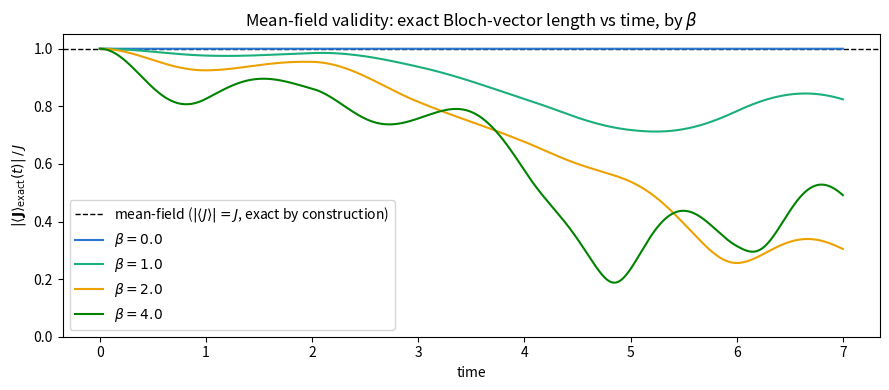
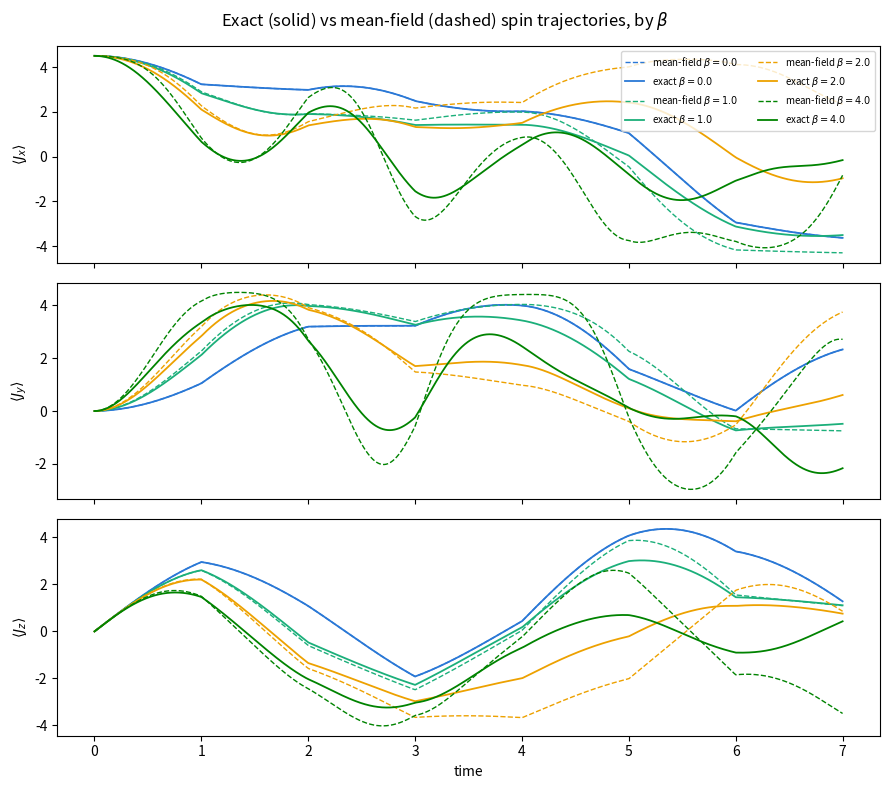

Python code for these plots, in order:
# %%
# Exact-diagonalization check of the mean-field (coherent-state
# factorization) approximation used for the (beta/(2J)) Jz^2 one-axis-
# twisting term in mle_spin_field_estimation_beta.py.
#
# The linear part of H(t) = Omega(t).J is exact for <J> regardless of the
# state -- no approximation. The (beta/2J) Jz^2 term does NOT close on first
# moments (its Heisenberg equation involves <Jy Jz + Jz Jy>), so the
# mean-field code factorizes <Jy Jz> ~ <Jy><Jz>, i.e. treats the state as
# staying close to a coherent spin state throughout. That assumption is
# exactly what one-axis twisting is famous for violating: it actively
# squeezes the state, which shows up as a *shrinking* exact Bloch-vector
# length |<J>(t)| (the mean-field ODE hard-codes |<J>|=J by construction, so
# it can never show this).
#
# Since J = 9/2 here, the true Hilbert space is only 2J+1 = 10-dimensional,
# so exact unitary evolution is cheap. H(t) is piecewise constant on each of
# `num_sections` phase segments (phi(t) only changes at segment boundaries,
# omega/beta are fixed), so the exact propagator on each segment is a single
# matrix exponential exp(-i H dt) applied repeatedly -- no Trotter error,
# unlike the RK4 integration it's being checked against.
#
# Two diagnostics:
#   1. |<J>_exact(t)| / J vs time, per beta -- the direct squeezing/
#      mean-field-validity signature. Close to 1 => trust the mean-field
#      trajectories and CRLB in the main file. A visible drop => the
#      classical picture is breaking down; true quantum uncertainty is
#      larger than what the mean-field Fisher information predicts.
#   2. Exact vs mean-field <Jx,Jy,Jz>(t), per beta -- shows *where* in time
#      the two pictures start to diverge, not just that they do.

import numpy as np
import matplotlib.pyplot as plt
from scipy.linalg import expm

# %% Parameters (mirrors mle_spin_field_estimation_beta.py)
J = 9.0 / 2.0
Omega = 1.0
omega_true = np.array([0.04, -0.025, 0.015])

T = 7.0
dt = 1e-3
N = int(T / dt)
t_arr = np.arange(N + 1) * dt

num_sections = 7
beta_values = [0.0, 1.0, 2.0, 4.0]
beta_colors = ['#2a78d6', '#1baf7a', '#eda100', '#008300', '#4a3aa7', '#e34948', '#e87ba4', '#eb6834']

_phi_cache = {}
def phi(t, num_sections):
    # identical construction to mle_spin_field_estimation_beta.py: same
    # deterministic per-section phase, so both scripts see the same drive.
    section_idx = min(int((t / dt) * num_sections / N), num_sections - 1)
    if section_idx not in _phi_cache:
        _phi_cache[section_idx] = np.random.default_rng(section_idx).uniform(0.0, 2 * np.pi)
    return _phi_cache[section_idx]

# %% Spin-J operators (dimension 2J+1) and the +x coherent state
dim = int(round(2 * J + 1))
m_vals = np.arange(J, -J - 1, -1.0)     # J, J-1, ..., -J -- basis order used below

Jz = np.diag(m_vals).astype(complex)
Jp = np.zeros((dim, dim), dtype=complex)          # J+|j,m> = sqrt(j(j+1)-m(m+1)) |j,m+1>
for i in range(1, dim):
    m = m_vals[i]
    Jp[i - 1, i] = np.sqrt(J * (J + 1) - m * (m + 1))
Jm = Jp.conj().T
Jx = (Jp + Jm) / 2.0
Jy = (Jp - Jm) / (2.0j)
Jz2 = Jz @ Jz

# sanity check: canonical commutation relations
assert np.allclose(Jx @ Jy - Jy @ Jx, 1j * Jz, atol=1e-9)
assert np.allclose(Jy @ Jz - Jz @ Jy, 1j * Jx, atol=1e-9)

# +x coherent state = eigenvector of Jx with the largest eigenvalue (= J)
evals, evecs = np.linalg.eigh(Jx)
assert np.isclose(evals[-1], J, atol=1e-9)
psi0 = evecs[:, -1].astype(complex)

def expect(op, psi):
    return (np.vdot(psi, op @ psi)).real

# %% Exact evolution per beta, piecewise-constant H per phase segment
assert N % num_sections == 0, "exact evolution assumes N divides evenly into num_sections"
section_len = N // num_sections

exact_traj = {}   # beta -> (N+1, 3) array of <Jx,Jy,Jz>(t)

for beta in beta_values:
    psi = psi0.copy()
    Jexp = np.zeros((N + 1, 3))
    Jexp[0] = [expect(Jx, psi), expect(Jy, psi), expect(Jz, psi)]

    k = 0
    for sec in range(num_sections):
        t_mid = (sec + 0.5) * (T / num_sections)   # safely inside segment `sec`
        phi_sec = phi(t_mid, num_sections)
        Ox = Omega * np.cos(phi_sec) + omega_true[0]
        Oy = Omega * np.sin(phi_sec) + omega_true[1]
        Oz = omega_true[2]
        H = Ox * Jx + Oy * Jy + Oz * Jz + (beta / (2 * J)) * Jz2
        U = expm(-1j * H * dt)

        for _ in range(section_len):
            psi = U @ psi
            psi /= np.linalg.norm(psi)   # guard against fp drift over ~7000 steps
            k += 1
            Jexp[k] = [expect(Jx, psi), expect(Jy, psi), expect(Jz, psi)]

    exact_traj[beta] = Jexp
    print(f"beta={beta}: |<J>_exact| goes from {np.linalg.norm(Jexp[0]):.4f} "
          f"to {np.linalg.norm(Jexp[-1]):.4f}  (mean-field value is always {J})")

# %% Mean-field (RK4) trajectory per beta, for the comparison plot
def simulate_meanfield(beta):
    def f(t, x):
        Ox = Omega * np.cos(phi(t, num_sections)) + x[3]
        Oy = Omega * np.sin(phi(t, num_sections)) + x[4]
        Oz = x[5] + (beta / J) * x[2]
        return np.array([Oy * x[2] - Oz * x[1], -Ox * x[2] + Oz * x[0],
                          Ox * x[1] - Oy * x[0], 0.0, 0.0, 0.0])
    x_traj = np.zeros((N + 1, 6))
    x_traj[0] = [J, 0, 0, *omega_true]
    for k in range(N):
        tk = k * dt
        xk = x_traj[k]
        k1 = f(tk, xk)
        k2 = f(tk + 0.5 * dt, xk + 0.5 * dt * k1)
        k3 = f(tk + 0.5 * dt, xk + 0.5 * dt * k2)
        k4 = f(tk + dt, xk + dt * k3)
        x_traj[k + 1] = xk + (dt / 6.0) * (k1 + 2 * k2 + 2 * k3 + k4)
    return x_traj

meanfield_traj = {beta: simulate_meanfield(beta) for beta in beta_values}

# beta=0 has no factorization approximation at all (H is purely linear), so
# exact and mean-field must agree to numerical precision -- if this fails,
# something in the exact-evolution setup (operators, phase convention, sign)
# is wrong, independent of any squeezing physics.
mismatch0 = np.max(np.abs(exact_traj[0.0] - meanfield_traj[0.0][:, :3]))
print(f"beta=0 exact-vs-mean-field max abs mismatch: {mismatch0:.2e} (should be ~1e-3 or smaller, RK4 step error)")

# %% Plot 1: |<J>_exact(t)| / J -- the mean-field-validity diagnostic
fig, ax = plt.subplots(figsize=(9, 4))
ax.axhline(1.0, color='k', linestyle='--', linewidth=1, label='mean-field ($|\\langle J\\rangle|=J$, exact by construction)')
for b_idx, beta in enumerate(beta_values):
    Jnorm = np.linalg.norm(exact_traj[beta], axis=1) / J
    ax.plot(t_arr, Jnorm, color=beta_colors[b_idx % len(beta_colors)], label=fr'$\beta={beta}$')
ax.set_xlabel('time'); ax.set_ylabel(r'$|\langle\mathbf{J}\rangle_\mathrm{exact}(t)|\,/\,J$')
ax.set_ylim(0, 1.05)
ax.legend(loc='lower left')
ax.set_title('Mean-field validity: exact Bloch-vector length vs time, by $\\beta$')
plt.tight_layout()
plt.savefig('mle_beta_meanfield_validity.png', dpi=150, bbox_inches='tight')

# %% Plot 2: exact vs mean-field <Jx,Jy,Jz>(t), by beta
labels_x = [r'$\langle J_x \rangle$', r'$\langle J_y \rangle$', r'$\langle J_z \rangle$']
fig, axes = plt.subplots(3, 1, figsize=(9, 8), sharex=True)
for b_idx, beta in enumerate(beta_values):
    color = beta_colors[b_idx % len(beta_colors)]
    for j in range(3):
        axes[j].plot(t_arr, meanfield_traj[beta][:, j], color=color, linestyle='--', linewidth=1,
                     label=fr'mean-field $\beta={beta}$' if j == 0 else None)
        axes[j].plot(t_arr, exact_traj[beta][:, j], color=color, linewidth=1.3,
                     label=fr'exact $\beta={beta}$' if j == 0 else None)
    axes[j].set_ylabel(labels_x[j])
for j in range(3):
    axes[j].set_ylabel(labels_x[j])
axes[0].legend(loc='upper right', fontsize=7, ncol=2)
axes[-1].set_xlabel('time')
fig.suptitle('Exact (solid) vs mean-field (dashed) spin trajectories, by $\\beta$')
plt.tight_layout()
plt.savefig('mle_beta_meanfield_trajectories.png', dpi=150, bbox_inches='tight')

plt.show()
